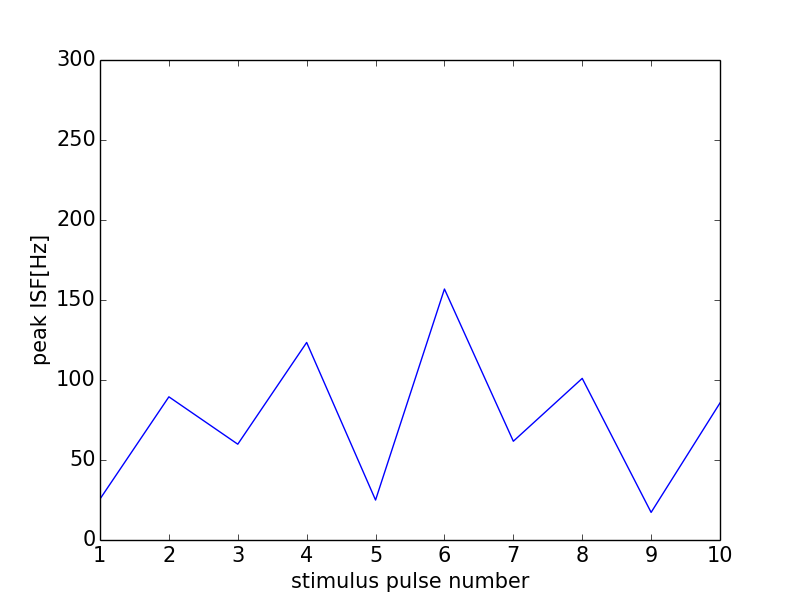

Source data for this figure (header and first rows):
0, 0.0
0, 0
1, 25.62
2, 89.49
3, 59.88
4, 123.5
5, 24.97
6, 156.9
7, 61.73
8, 101
9, 17.26
10, 85.65
11, 0
